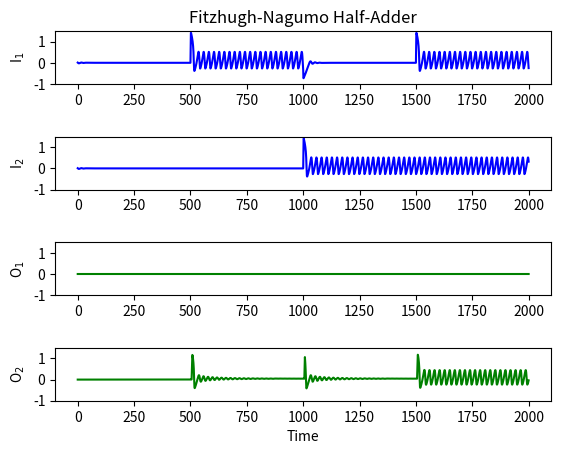

This figure's Python source:
import matplotlib.pyplot as plt
import numpy as np

from scipy.integrate import odeint

'''
Fitzhugh-Nagumo Half-Adder (fitzhugh nagumo) 
'''

# Input current
def input_1(t): return 1 * (t > 500) - 1 * (t>1000) + 1 * (t > 1500)
def input_2(t): return 1 * (t > 1000)

# Constants
theta = gamma = epsilon = 0.1
tmax, m, c = 2000, -100, 60

t = np.arange(0.0, 2000.0, 0.1)

def fn_odes(X, t):
    u1, v1, u2, v2, u3, v3, u4, v4 = X
    du1 = -u1 * (u1 - theta) * (u1 - 1) - v1 + input_1(t)
    dv1 = epsilon * (u1 - gamma * v1)
    du2 = -u2 * (u2 - theta) * (u2 - 1) - v2 + input_2(t)
    dv2 = epsilon * (u2 - gamma * v2)
    du3 = -u3 * ((u3 - theta) * (u3 - 1) - v3 + 0.8
          / (1 + np.exp(m*v1 + c)) + 0.8
          / (1 + np.exp(m*v2 + c)) - 1.5
          / (1 + np.exp(m*v4 + c)))
    dv3 = epsilon * (u3 - gamma*v3)
    du4 = (-u4 * (u4 - theta) * (u4 - 1) - v4 + 0.45
          / (1 + np.exp(m*v1 + c)) + 0.45
          / (1 + np.exp(m*v2 + c)))
    dv4 = epsilon * (u4 - gamma * v4)
    return (du1, dv1, du2, dv2, du3, dv3, du4, dv4)

y0 = [0.01, 0.01, 0.01, 0.01, 0, 0, 0, 0]
X = odeint(fn_odes, y0, t, rtol=1e-6)
u1, v1, u2, v2, u3, v3, u4, v4 = X.T 

# Plot.
plt.subplots_adjust(hspace=1)
plt.figure(1)

plt.subplot(4, 1, 1)
plt.title('Fitzhugh-Nagumo Half-Adder')
plt.plot(t, u1, 'b')
plt.ylim(-1, 1.5)
plt.ylabel('I$_1$')

plt.subplot(4, 1, 2)
plt.plot(t, u2, 'b')
plt.ylim(-1, 1.5)
plt.ylabel('I$_2$')

plt.subplot(4, 1, 3)
plt.plot(t, u3, 'g')
plt.ylim(0, 1)
plt.ylim(-1, 1.5)
plt.ylabel('O$_1$')

plt.subplot(4, 1, 4)
plt.plot(t, u4, 'g')
plt.ylim(-1, 1.5)
plt.ylabel('O$_2$')
plt.xlabel('Time')

plt.show()
